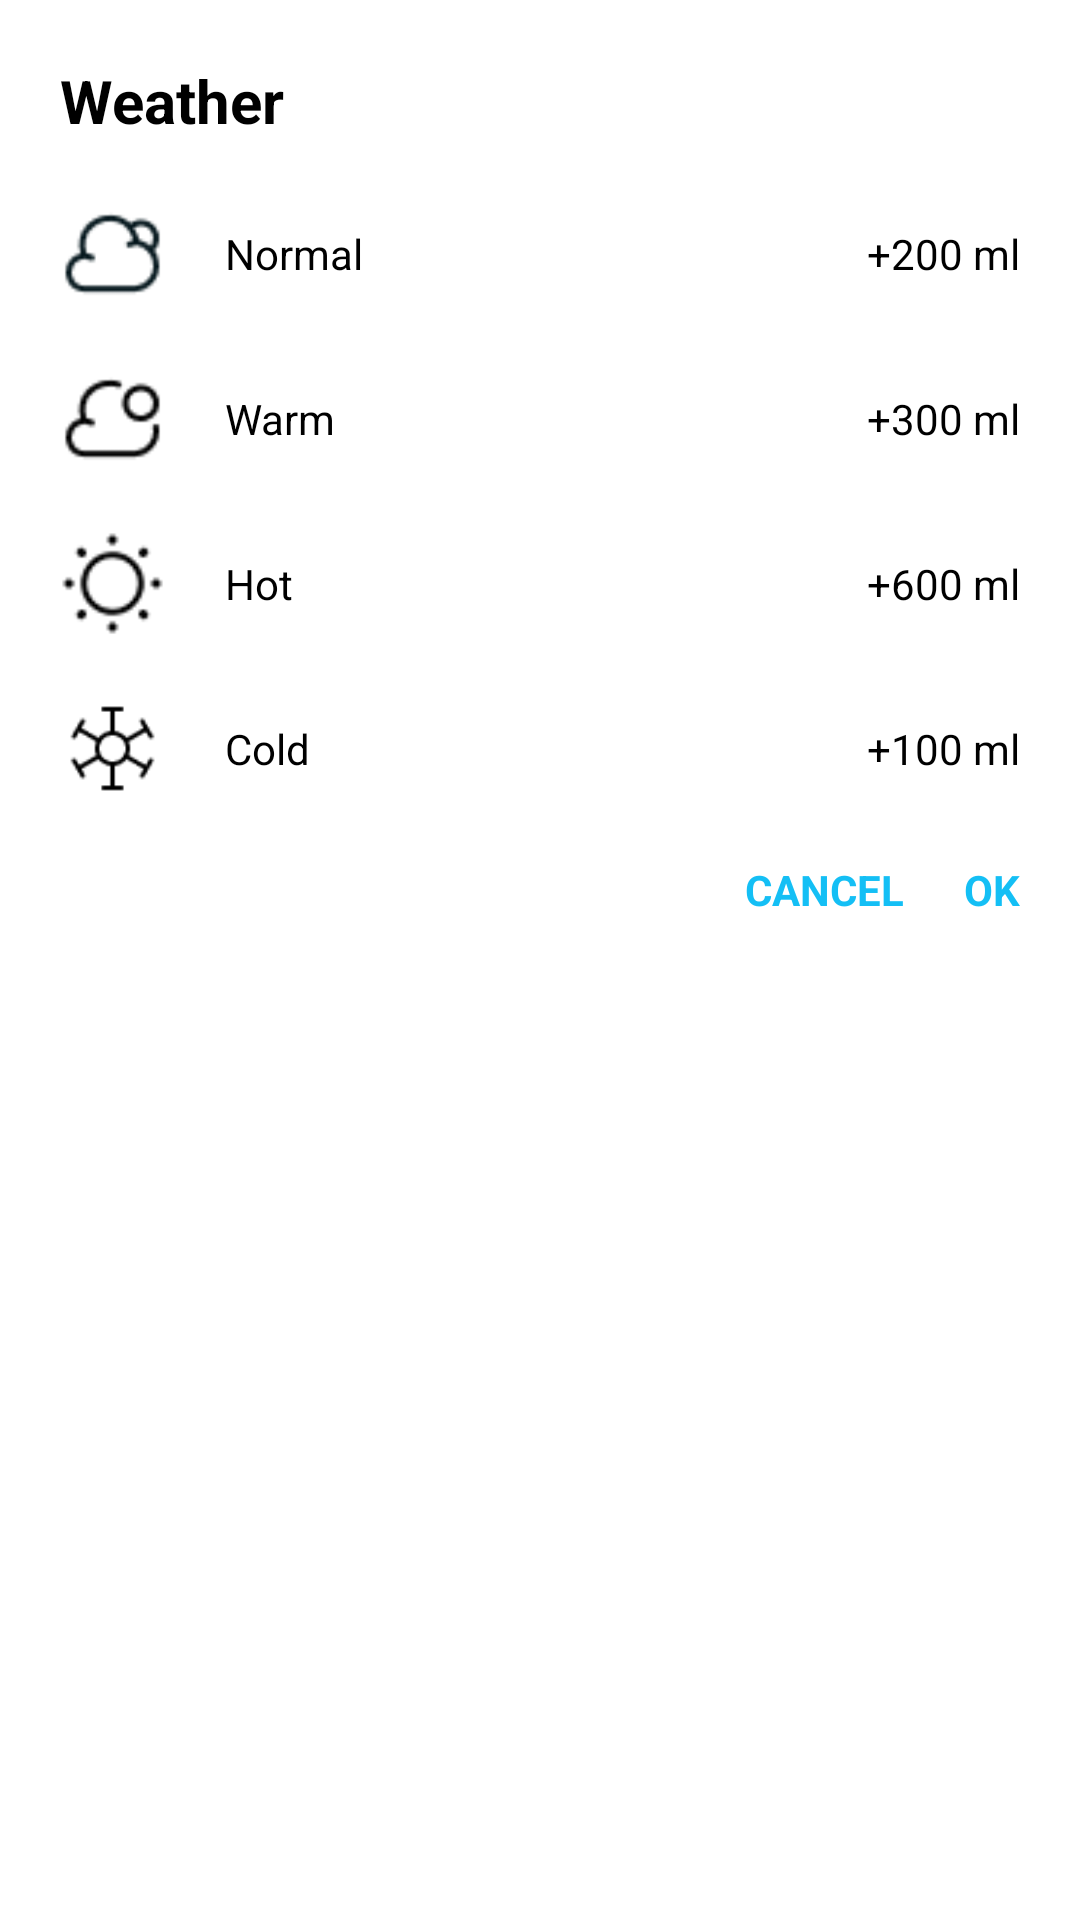

Write the Android layout XML for this screen, with the resource values it uses.
<!-- AndroidManifest.xml: application theme Theme.WaterDrink_WeightLoss -->
<!-- res/layout/weather_dialog.xml -->
<?xml version="1.0" encoding="utf-8"?>
<LinearLayout xmlns:android="http://schemas.android.com/apk/res/android"
    android:layout_width="match_parent"
    android:orientation="vertical"
    android:layout_height="wrap_content"
    android:layout_marginRight="20dp"
    android:layout_marginLeft="20dp"
    android:background="@drawable/light_dialog_shape">

    <TextView
        android:layout_width="match_parent"
        android:layout_height="wrap_content"
        android:textSize="20dp"
        android:text="Weather"
        android:layout_marginTop="20dp"
        android:id="@+id/w"
        android:layout_marginLeft="20dp"
        android:textStyle="bold"
        android:textColor="@color/black"
        />

    <LinearLayout
        android:layout_marginTop="20dp"
        android:layout_width="match_parent"
        android:layout_height="wrap_content"
        android:orientation="horizontal"
        android:id="@+id/normal_weather">

        <ImageView
            android:layout_width="35dp"
            android:layout_height="35dp"
            android:src="@drawable/w1"
            android:id="@+id/i1"
            android:layout_marginLeft="20dp"
            />

        <TextView
            android:layout_width="wrap_content"
            android:layout_height="wrap_content"
            android:text="Normal"
            android:layout_gravity="center"
            android:id="@+id/t1"
            android:textColor="@color/black"
            android:layout_marginLeft="20dp"
            />

        <LinearLayout
            android:layout_width="match_parent"
            android:layout_height="match_parent"
            android:gravity="center_vertical|end"
            android:orientation="horizontal">
            <TextView
                android:layout_marginRight="20dp"
                android:layout_width="wrap_content"
                android:layout_height="wrap_content"
                android:text="+200 ml"
                android:id="@+id/w1"
                android:textColor="@color/black"
                />
        </LinearLayout>
    </LinearLayout>


    <LinearLayout
        android:layout_marginTop="20dp"
        android:layout_width="match_parent"
        android:layout_height="wrap_content"
        android:orientation="horizontal"
        android:id="@+id/warm_weather">

        <ImageView
            android:layout_width="35dp"
            android:layout_height="35dp"
            android:src="@drawable/w2"
            android:id="@+id/i2"
            android:layout_marginLeft="20dp"
            />

        <TextView
            android:layout_width="wrap_content"
            android:layout_height="wrap_content"
            android:text="Warm"
            android:id="@+id/t2"
            android:layout_gravity="center"
            android:textColor="@color/black"
            android:layout_marginLeft="20dp"
            />

        <LinearLayout
            android:layout_width="match_parent"
            android:layout_height="match_parent"
            android:gravity="center_vertical|end"
            android:orientation="horizontal">
            <TextView
                android:layout_marginRight="20dp"
                android:layout_width="wrap_content"
                android:layout_height="wrap_content"
                android:text="+300 ml"
                android:id="@+id/w2"
                android:textColor="@color/black"
                />
        </LinearLayout>
    </LinearLayout>


    <LinearLayout
        android:layout_marginTop="20dp"
        android:layout_width="match_parent"
        android:layout_height="wrap_content"
        android:orientation="horizontal"
        android:id="@+id/hot_weather">

        <ImageView
            android:layout_width="35dp"
            android:layout_height="35dp"
            android:src="@drawable/w3"
            android:id="@+id/i3"
            android:layout_marginLeft="20dp"
            />

        <TextView
            android:layout_width="wrap_content"
            android:layout_height="wrap_content"
            android:text="Hot"
            android:id="@+id/t3"
            android:layout_gravity="center"
            android:textColor="@color/black"
            android:layout_marginLeft="20dp"
            />

        <LinearLayout
            android:layout_width="match_parent"
            android:layout_height="match_parent"
            android:gravity="center_vertical|end"
            android:orientation="horizontal">
            <TextView
                android:layout_marginRight="20dp"
                android:layout_width="wrap_content"
                android:layout_height="wrap_content"
                android:text="+600 ml"
                android:id="@+id/w3"
                android:textColor="@color/black"
                />
        </LinearLayout>
    </LinearLayout>


    <LinearLayout
        android:layout_marginTop="20dp"
        android:layout_width="match_parent"
        android:layout_height="wrap_content"
        android:orientation="horizontal"
        android:id="@+id/cold_weather">

        <ImageView
            android:layout_width="35dp"
            android:layout_height="35dp"
            android:src="@drawable/w4"
            android:id="@+id/i4"
            android:layout_marginLeft="20dp"
            />

        <TextView
            android:layout_width="wrap_content"
            android:layout_height="wrap_content"
            android:text="Cold"
            android:id="@+id/t4"
            android:textColor="@color/black"
            android:layout_gravity="center"
            android:layout_marginLeft="20dp"
            />

        <LinearLayout
            android:layout_width="match_parent"
            android:layout_height="match_parent"
            android:gravity="center_vertical|end"
            android:orientation="horizontal">
            <TextView
                android:layout_marginRight="20dp"
                android:layout_width="wrap_content"
                android:layout_height="wrap_content"
                android:text="+100 ml"
                android:id="@+id/w4"
                android:textColor="@color/black"
                />
        </LinearLayout>
    </LinearLayout>

    <LinearLayout
        android:layout_marginTop="20dp"
        android:layout_width="match_parent"
        android:layout_height="wrap_content"
        android:gravity="center_vertical|end"
        android:layout_marginBottom="20dp"
        android:orientation="horizontal">

        <TextView
            android:id="@+id/cancel"
            android:layout_marginRight="20dp"
            android:layout_width="wrap_content"
            android:layout_height="wrap_content"
            android:text="CANCEL"
            android:textStyle="bold"
            android:textColor="@color/water_color"
            />

        <TextView
            android:id="@+id/ok"
            android:layout_marginRight="20dp"
            android:layout_width="wrap_content"
            android:layout_height="wrap_content"
            android:text="OK"
            android:textStyle="bold"
            android:textColor="@color/water_color"
            />
    </LinearLayout>

</LinearLayout>
<!-- resources referenced by this layout -->
<resources>
  <color name="black">#FF000000</color>
  <color name="water_color">#14BFF5</color>
  <!-- drawable w1: png bitmap (drawable, 929 bytes) -->
  <!-- drawable w2: png bitmap (drawable, 550 bytes) -->
  <!-- drawable w3: png bitmap (drawable, 576 bytes) -->
  <!-- drawable w4: png bitmap (drawable, 662 bytes) -->
  <style name="Theme.WaterDrink_WeightLoss" parent="Theme.MaterialComponents.DayNight.DarkActionBar">
          
          <item name="colorPrimary">@color/water_color</item>
          <item name="colorPrimaryVariant">@color/water_color</item>
          <item name="colorOnPrimary">@color/white</item>
          
          <item name="colorSecondary">@color/water_color</item>
          <item name="colorSecondaryVariant">@color/water_color</item>
          <item name="colorOnSecondary">@color/black</item>
          
          <item name="android:statusBarColor" tools:targetApi="l">?attr/colorPrimaryVariant</item>
          
      </style>
  <color name="white">#FFFFFFFF</color>
</resources>
